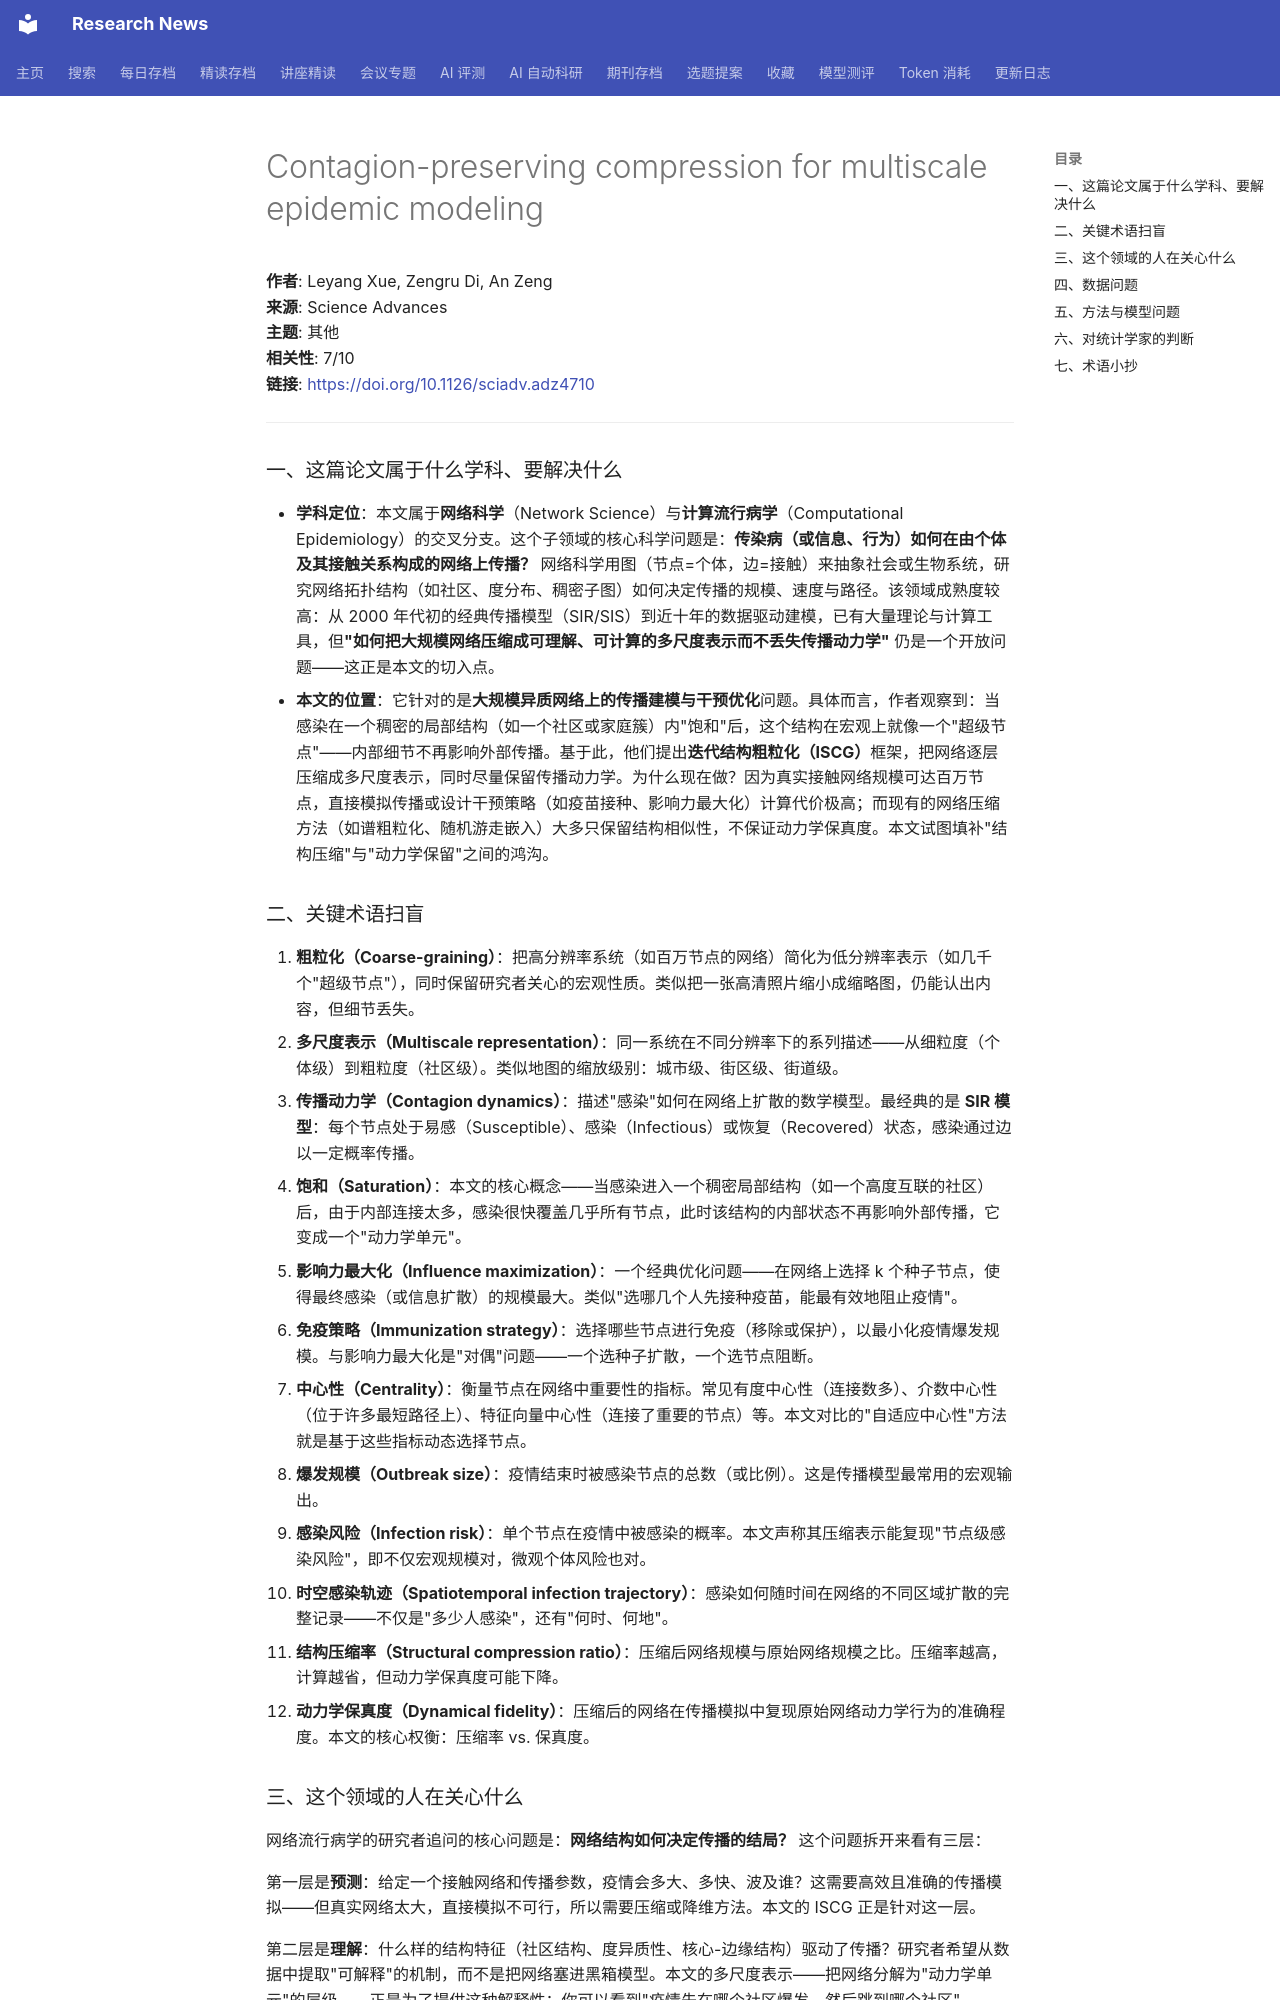

repository: cxy0714/research-news · page: deep_reads/2026-10-13-10.1126_sciadv.adz4710/index.html · generator: mkdocs

# Contagion-preserving compression for multiscale epidemic modeling

**作者**: Leyang Xue, Zengru Di, An Zeng  
**来源**: Science Advances  
**主题**: 其他  
**相关性**: 7/10  
**链接**: <https://doi.org/10.1126/sciadv.adz4710>

---

### 一、这篇论文属于什么学科、要解决什么

- **学科定位**：本文属于**网络科学**（Network Science）与**计算流行病学**（Computational Epidemiology）的交叉分支。这个子领域的核心科学问题是：**传染病（或信息、行为）如何在由个体及其接触关系构成的网络上传播？** 网络科学用图（节点=个体，边=接触）来抽象社会或生物系统，研究网络拓扑结构（如社区、度分布、稠密子图）如何决定传播的规模、速度与路径。该领域成熟度较高：从 2000 年代初的经典传播模型（SIR/SIS）到近十年的数据驱动建模，已有大量理论与计算工具，但**"如何把大规模网络压缩成可理解、可计算的多尺度表示而不丢失传播动力学"** 仍是一个开放问题——这正是本文的切入点。
- **本文的位置**：它针对的是**大规模异质网络上的传播建模与干预优化**问题。具体而言，作者观察到：当感染在一个稠密的局部结构（如一个社区或家庭簇）内"饱和"后，这个结构在宏观上就像一个"超级节点"——内部细节不再影响外部传播。基于此，他们提出**迭代结构粗粒化（ISCG）**框架，把网络逐层压缩成多尺度表示，同时尽量保留传播动力学。为什么现在做？因为真实接触网络规模可达百万节点，直接模拟传播或设计干预策略（如疫苗接种、影响力最大化）计算代价极高；而现有的网络压缩方法（如谱粗粒化、随机游走嵌入）大多只保留结构相似性，不保证动力学保真度。本文试图填补"结构压缩"与"动力学保留"之间的鸿沟。

### 二、关键术语扫盲

1. **粗粒化（Coarse-graining）**：把高分辨率系统（如百万节点的网络）简化为低分辨率表示（如几千个"超级节点"），同时保留研究者关心的宏观性质。类似把一张高清照片缩小成缩略图，仍能认出内容，但细节丢失。
2. **多尺度表示（Multiscale representation）**：同一系统在不同分辨率下的系列描述——从细粒度（个体级）到粗粒度（社区级）。类似地图的缩放级别：城市级、街区级、街道级。
3. **传播动力学（Contagion dynamics）**：描述"感染"如何在网络上扩散的数学模型。最经典的是 **SIR 模型**：每个节点处于易感（Susceptible）、感染（Infectious）或恢复（Recovered）状态，感染通过边以一定概率传播。
4. **饱和（Saturation）**：本文的核心概念——当感染进入一个稠密局部结构（如一个高度互联的社区）后，由于内部连接太多，感染很快覆盖几乎所有节点，此时该结构的内部状态不再影响外部传播，它变成一个"动力学单元"。
5. **影响力最大化（Influence maximization）**：一个经典优化问题——在网络上选择 k 个种子节点，使得最终感染（或信息扩散）的规模最大。类似"选哪几个人先接种疫苗，能最有效地阻止疫情"。
6. **免疫策略（Immunization strategy）**：选择哪些节点进行免疫（移除或保护），以最小化疫情爆发规模。与影响力最大化是"对偶"问题——一个选种子扩散，一个选节点阻断。
7. **中心性（Centrality）**：衡量节点在网络中重要性的指标。常见有度中心性（连接数多）、介数中心性（位于许多最短路径上）、特征向量中心性（连接了重要的节点）等。本文对比的"自适应中心性"方法就是基于这些指标动态选择节点。
8. **爆发规模（Outbreak size）**：疫情结束时被感染节点的总数（或比例）。这是传播模型最常用的宏观输出。
9. **感染风险（Infection risk）**：单个节点在疫情中被感染的概率。本文声称其压缩表示能复现"节点级感染风险"，即不仅宏观规模对，微观个体风险也对。
10. **时空感染轨迹（Spatiotemporal infection trajectory）**：感染如何随时间在网络的不同区域扩散的完整记录——不仅是"多少人感染"，还有"何时、何地"。
11. **结构压缩率（Structural compression ratio）**：压缩后网络规模与原始网络规模之比。压缩率越高，计算越省，但动力学保真度可能下降。
12. **动力学保真度（Dynamical fidelity）**：压缩后的网络在传播模拟中复现原始网络动力学行为的准确程度。本文的核心权衡：压缩率 vs. 保真度。
